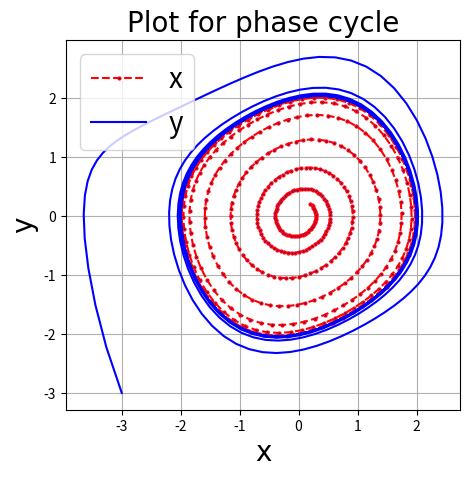
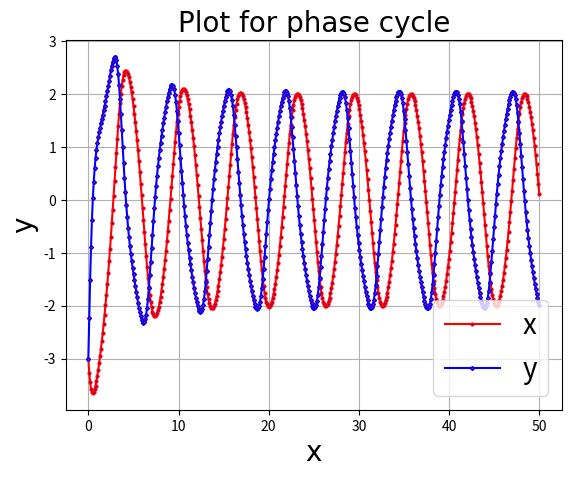

Recreate these plots in Python, in order.
import numpy as np
import matplotlib.pyplot as plt
from scipy.integrate import odeint

nu = 0.2

def van_der_pol_oscillator_deriv(x, t):
    """ Function to calculate the vander pol oscillator
    derivate
    
    Take two arguments x,t
    argument x contains the initial condition vector
    argument t is the time
    """
    
    x1 = x[1]
    y = -nu * (x[0] ** 2.0 - 1.0) * x[1] - x[0]
    result = np.array([x1, y])
    return result

t = np.linspace(0.0, 50.0, 500)

soln_x = odeint(van_der_pol_oscillator_deriv, [0.2, 0.2], t)
plt.plot(soln_x[:,0], soln_x[:,1],color = 'red',linestyle = 'dashed',linewidth = 1.5,
marker='o', markerfacecolor='blue',markersize=2)


soln_x = odeint(van_der_pol_oscillator_deriv, [-3.0, -3.0],t)
plt.plot(soln_x[:,0], soln_x[:,1],color = 'blue',linestyle = 'solid',linewidth = 1.5)


xlabel_font = {'fontname':'Helvetica','fontsize':20}
ylabel_font = {'fontname':'Helvetica','fontsize':20}
title_font = {'fontname':'Helvetica','fontsize':20}

plt.xlabel('x',xlabel_font)
plt.ylabel('y',ylabel_font)
plt.title('Plot for phase cycle',title_font)
plt.legend(('x','y'),loc=2,fontsize=20)

plt.gca().set_aspect('equal')
plt.savefig('vanderpol_cycle.png')
plt.grid()

xx = soln_x[:,0]
yy = soln_x[:,1]

plt.figure(2)
plt.plot(t,xx,color = 'red',linestyle = 'solid',linewidth = 1.5,
         marker = 'o',markerfacecolor = 'blue',markersize = 2)
plt.plot(t,yy,color = 'blue',linestyle = 'solid',linewidth = 1.5,
         marker = 'D',markerfacecolor = 'red',markersize = 2)


xlabel_font = {'fontname':'Helvetica','fontsize':20}
ylabel_font = {'fontname':'Helvetica','fontsize':20}
title_font = {'fontname':'Helvetica','fontsize':20}

plt.xlabel('x',xlabel_font)
plt.ylabel('y',ylabel_font)
plt.title('Plot for phase cycle',title_font)
plt.legend(('x','y'),loc='lower right',fontsize=20)
plt.grid()
plt.savefig('vanderpol_input.png')
plt.show() 
